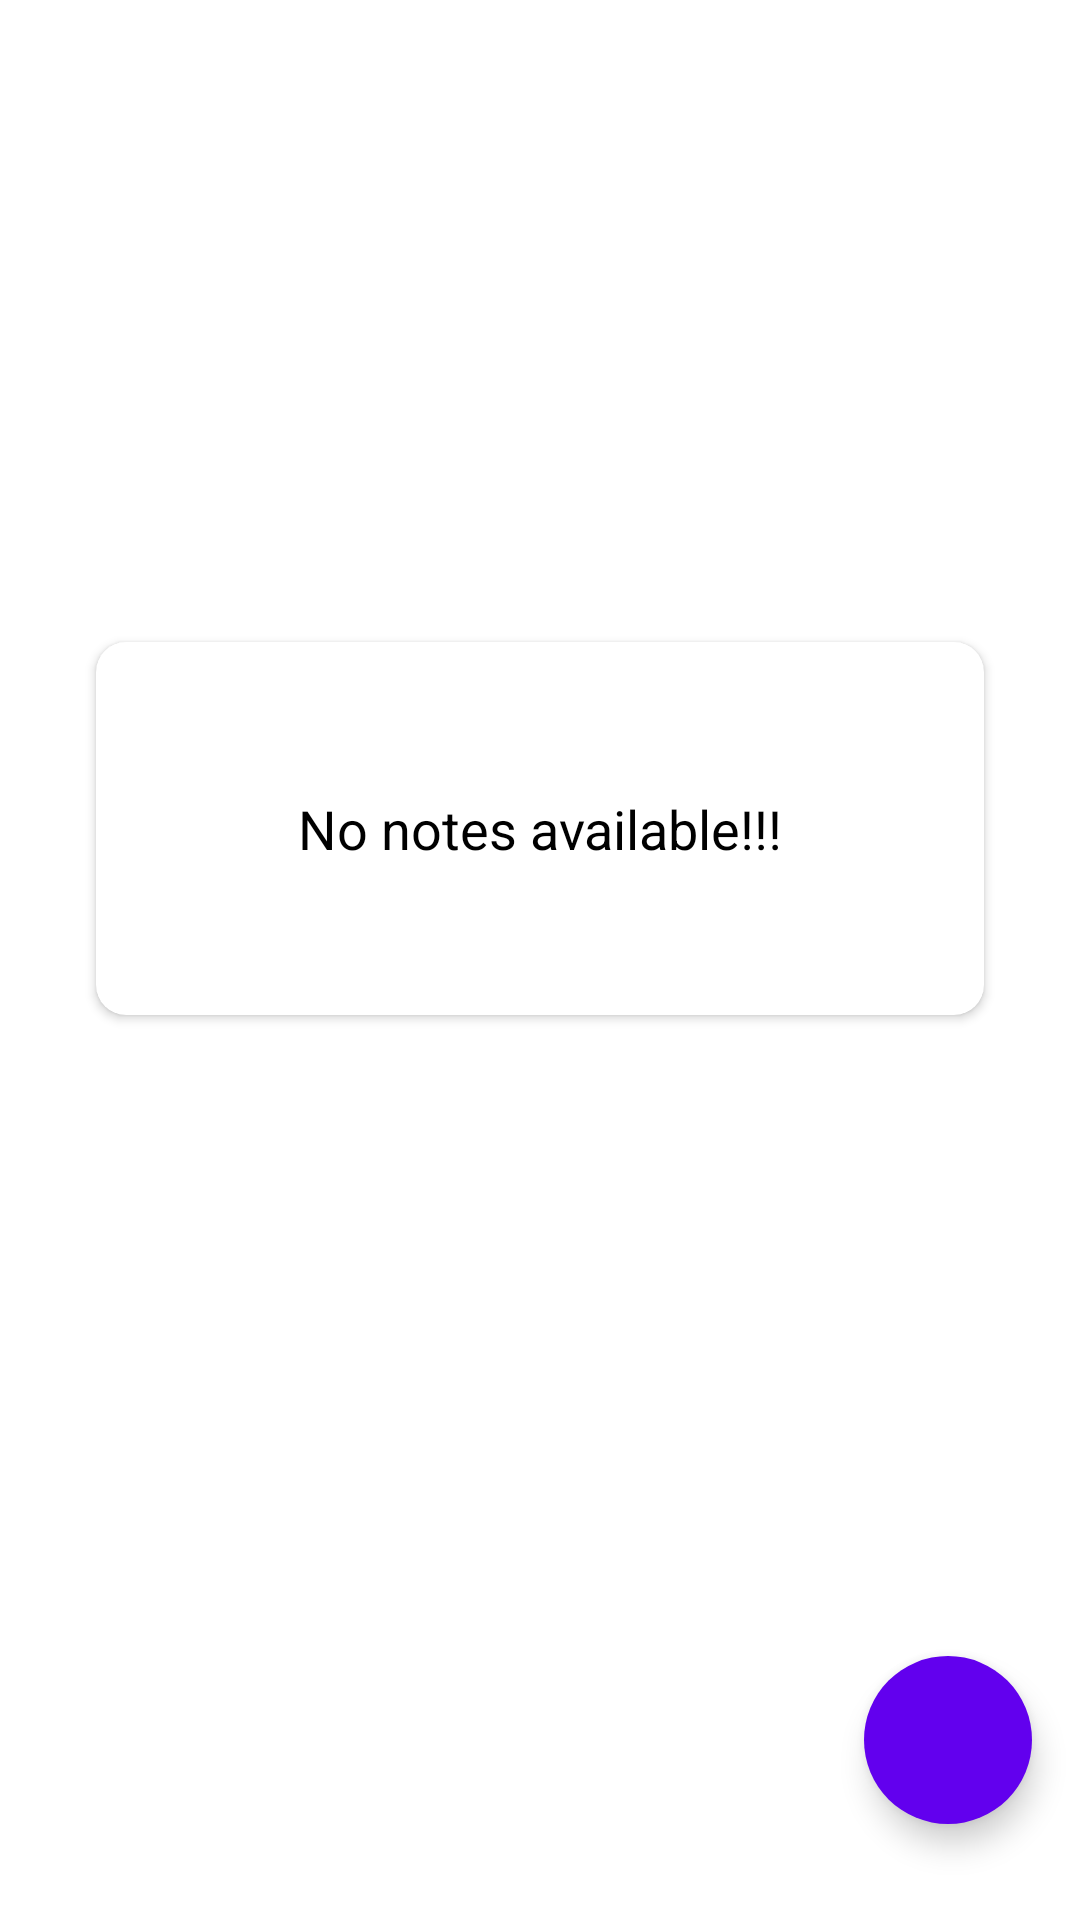

Reconstruct the res/layout file that produces this screen, plus the resources it refers to.
<!-- AndroidManifest.xml: application theme Theme.NoteDataApp -->
<!-- res/layout/fragment_home.xml -->
<?xml version="1.0" encoding="utf-8"?>
<layout xmlns:android="http://schemas.android.com/apk/res/android"
    xmlns:tools="http://schemas.android.com/tools"
    xmlns:app="http://schemas.android.com/apk/res-auto">
<androidx.constraintlayout.widget.ConstraintLayout
    android:layout_width="match_parent"
    android:layout_height="match_parent"
    tools:context=".HomeFragment">

   <com.google.android.material.floatingactionbutton.FloatingActionButton
       android:id="@+id/fabAddNote"
       android:layout_width="wrap_content"
       android:layout_height="wrap_content"
       android:layout_marginEnd="16dp"
       android:layout_marginBottom="32dp"
       android:backgroundTint="@color/colorPrimary"
       android:clickable="true"
       android:contentDescription="image"
       android:tintMode="@color/white"
       app:borderWidth="0dp"
       app:fabSize="normal"
       app:layout_constraintBottom_toBottomOf="parent"
       app:layout_constraintEnd_toEndOf="parent"
       app:srcCompat="@drawable/ic_add"/>

    <androidx.recyclerview.widget.RecyclerView
        android:id="@+id/recyclerView"
        android:layout_width="match_parent"
        android:layout_height="match_parent"
        android:visibility="gone"
        app:layout_constraintBottom_toBottomOf="parent"
        app:layout_constraintEnd_toEndOf="parent"
        app:layout_constraintStart_toStartOf="parent"
        app:layout_constraintTop_toTopOf="parent"/>

    <androidx.cardview.widget.CardView
        android:id="@+id/cardView"
        android:layout_width="match_parent"
        android:layout_height="wrap_content"
        android:layout_gravity="center"
        android:backgroundTint="@color/white"
        android:elevation="10dp"
        app:cardCornerRadius="10dp"
        android:layout_margin="32dp"
        app:layout_behavior="@string/appbar_scrolling_view_behavior"
        app:layout_constraintBottom_toTopOf="@+id/fabAddNote"
        app:layout_constraintEnd_toEndOf="parent"
        app:layout_constraintStart_toStartOf="parent"
        app:layout_constraintTop_toTopOf="parent">
        <TextView
            android:id="@+id/tv_no_note_available"
            android:layout_width="match_parent"
            android:layout_height="wrap_content"
            android:gravity="center"
            android:padding="50dp"
            android:text="No notes available!!!"
            android:textColor="@color/black"
            android:textSize="18sp"/>
    </androidx.cardview.widget.CardView>

</androidx.constraintlayout.widget.ConstraintLayout>
</layout>
<!-- resources referenced by this layout -->
<resources>
  <style name="Theme.NoteDataApp" parent="Base.Theme.NoteDataApp" />
  <style name="Base.Theme.NoteDataApp" parent="Theme.MaterialComponents.DayNight.DarkActionBar">
          
          
      </style>
  <!-- not gathered from this repository: default colours our renderer supplied (Android Studio template values) -->
  <color name="black">#FF000000</color>
  <color name="white">#FFFFFFFF</color>
  <color name="colorPrimary">#FF6200EE</color>
</resources>
